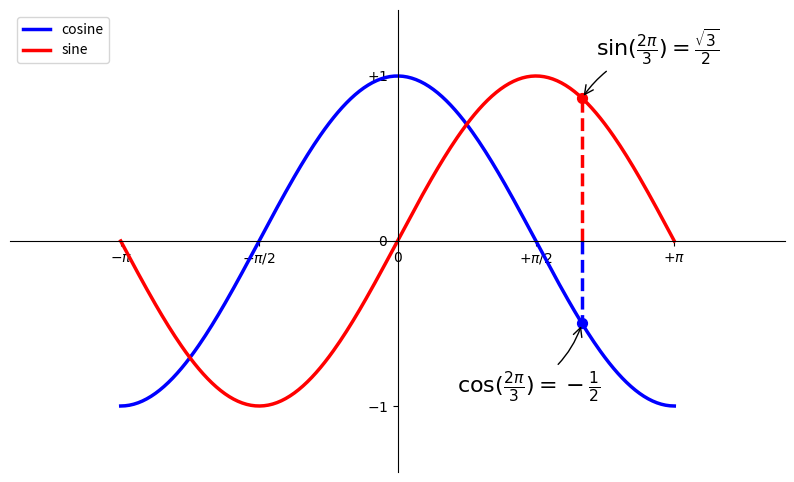

This chart was generated by the following Python code:
# 导入 matplotlib 的所有内容（nympy 可以用 np 这个名字来使用）
from pylab import *

# 创建一个 8 * 6 点（point）的图，并设置分辨率为 80
# figure(figsize=(8,6), dpi=80)
figure(figsize=(10,6), dpi=80)

# 创建一个新的 1 * 1 的子图，接下来的图样绘制在其中的第 1 块（也是唯一的一块）
subplot(1,1,1)

X = np.linspace(-np.pi, np.pi, 256,endpoint=True)
C,S = np.cos(X), np.sin(X)

# # 绘制余弦曲线，使用蓝色的、连续的、宽度为 1 （像素）的线条
# # plot(X, C, color="blue", linewidth=1.0, linestyle="-")
# plot(X, C, color="blue", linewidth=2.5, linestyle="-")

# # 绘制正弦曲线，使用绿色的、连续的、宽度为 1 （像素）的线条
# # plot(X, S, color="green", linewidth=1.0, linestyle="-")
# plot(X, S, color="red",  linewidth=2.5, linestyle="-")

# # 设置横轴的上下限
# # xlim(-4.0,4.0)
# xlim(X.min()*1.1, X.max()*1.1)


# # 设置纵轴的上下限
# # ylim(-1.0,1.0)
# ylim(C.min()*1.1, C.max()*1.1)

xmin ,xmax = X.min(), X.max()
ymin, ymax = C.min(), C.max()

dx = (xmax - xmin) * 0.2
dy = (ymax - ymin) * 0.2

xlim(xmin - dx, xmax + dx)
ylim(ymin - dy, ymax + dy)

# # 设置横轴记号
# xticks(np.linspace(-4,4,9,endpoint=True))
# # 设置纵轴记号
# yticks(np.linspace(-1,1,5,endpoint=True))

# xticks( [-np.pi, -np.pi/2, 0, np.pi/2, np.pi])
# yticks([-1, 0, +1])

xticks([-np.pi, -np.pi/2, 0, np.pi/2, np.pi],
       [r'$-\pi$', r'$-\pi/2$', r'$0$', r'$+\pi/2$', r'$+\pi$'])

yticks([-1, 0, +1],
       [r'$-1$', r'$0$', r'$+1$'])

ax = gca()
ax.spines['right'].set_color('none')
ax.spines['top'].set_color('none')
ax.xaxis.set_ticks_position('bottom')
ax.spines['bottom'].set_position(('data',0))
ax.yaxis.set_ticks_position('left')
ax.spines['left'].set_position(('data',0))

plot(X, C, color="blue", linewidth=2.5, linestyle="-", label="cosine")
plot(X, S, color="red",  linewidth=2.5, linestyle="-", label="sine")

legend(loc='upper left')

t = 2*np.pi/3
plot([t,t],[0,np.cos(t)], color ='blue', linewidth=2.5, linestyle="--")
scatter([t,],[np.cos(t),], 50, color ='blue')

annotate(r'$\sin(\frac{2\pi}{3})=\frac{\sqrt{3}}{2}$',
         xy=(t, np.sin(t)), xycoords='data',
         xytext=(+10, +30), textcoords='offset points', fontsize=16,
         arrowprops=dict(arrowstyle="->", connectionstyle="arc3,rad=.2"))

plot([t,t],[0,np.sin(t)], color ='red', linewidth=2.5, linestyle="--")
scatter([t,],[np.sin(t),], 50, color ='red')

annotate(r'$\cos(\frac{2\pi}{3})=-\frac{1}{2}$',
         xy=(t, np.cos(t)), xycoords='data',
         xytext=(-90, -50), textcoords='offset points', fontsize=16,
         arrowprops=dict(arrowstyle="->", connectionstyle="arc3,rad=.2"))

# 以分辨率 72 来保存图片
# savefig("exercice_2.png",dpi=72)

# 在屏幕上显示
show()